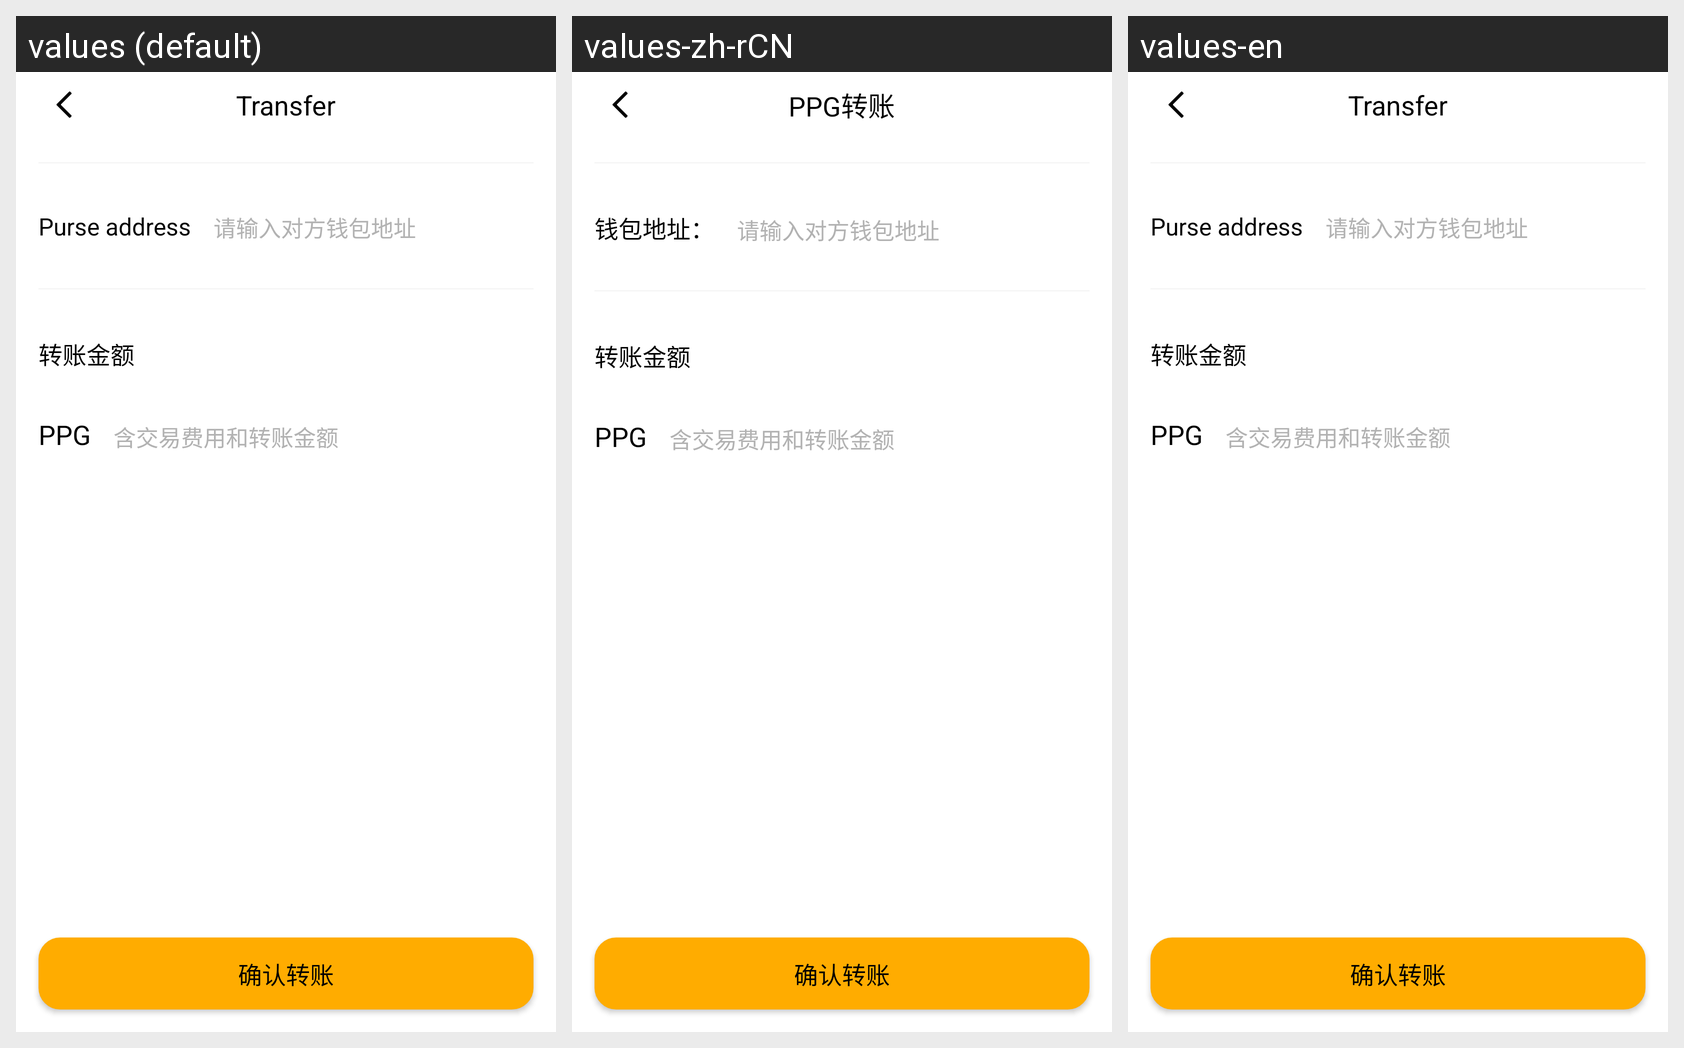

Strings drawn on this Android screen and how each of the app's shown locales translates them:
Android screen res/layout/activity_transfer.xml rendered under 3 locales, left to right: values (default), values-zh-rCN, values-en. Device: Nexus 5 (rendered at 1080×1920; each locale shown at half size, 540×960, under a caption strip naming it); theme AppTheme.
Strings drawn on this screen, with the default value and each locale's value (text and hints the layout hard-codes, and strings that could not be matched under every locale, appear in the picture but are not listed):

pp_transfer
  values: Transfer
  values-zh-rCN: PPG转账
  values-en: Transfer  [not translated; the default value is used]

purse_address
  values: Purse address
  values-zh-rCN: 钱包地址：
  values-en: Purse address  [not translated; the default value is used]
